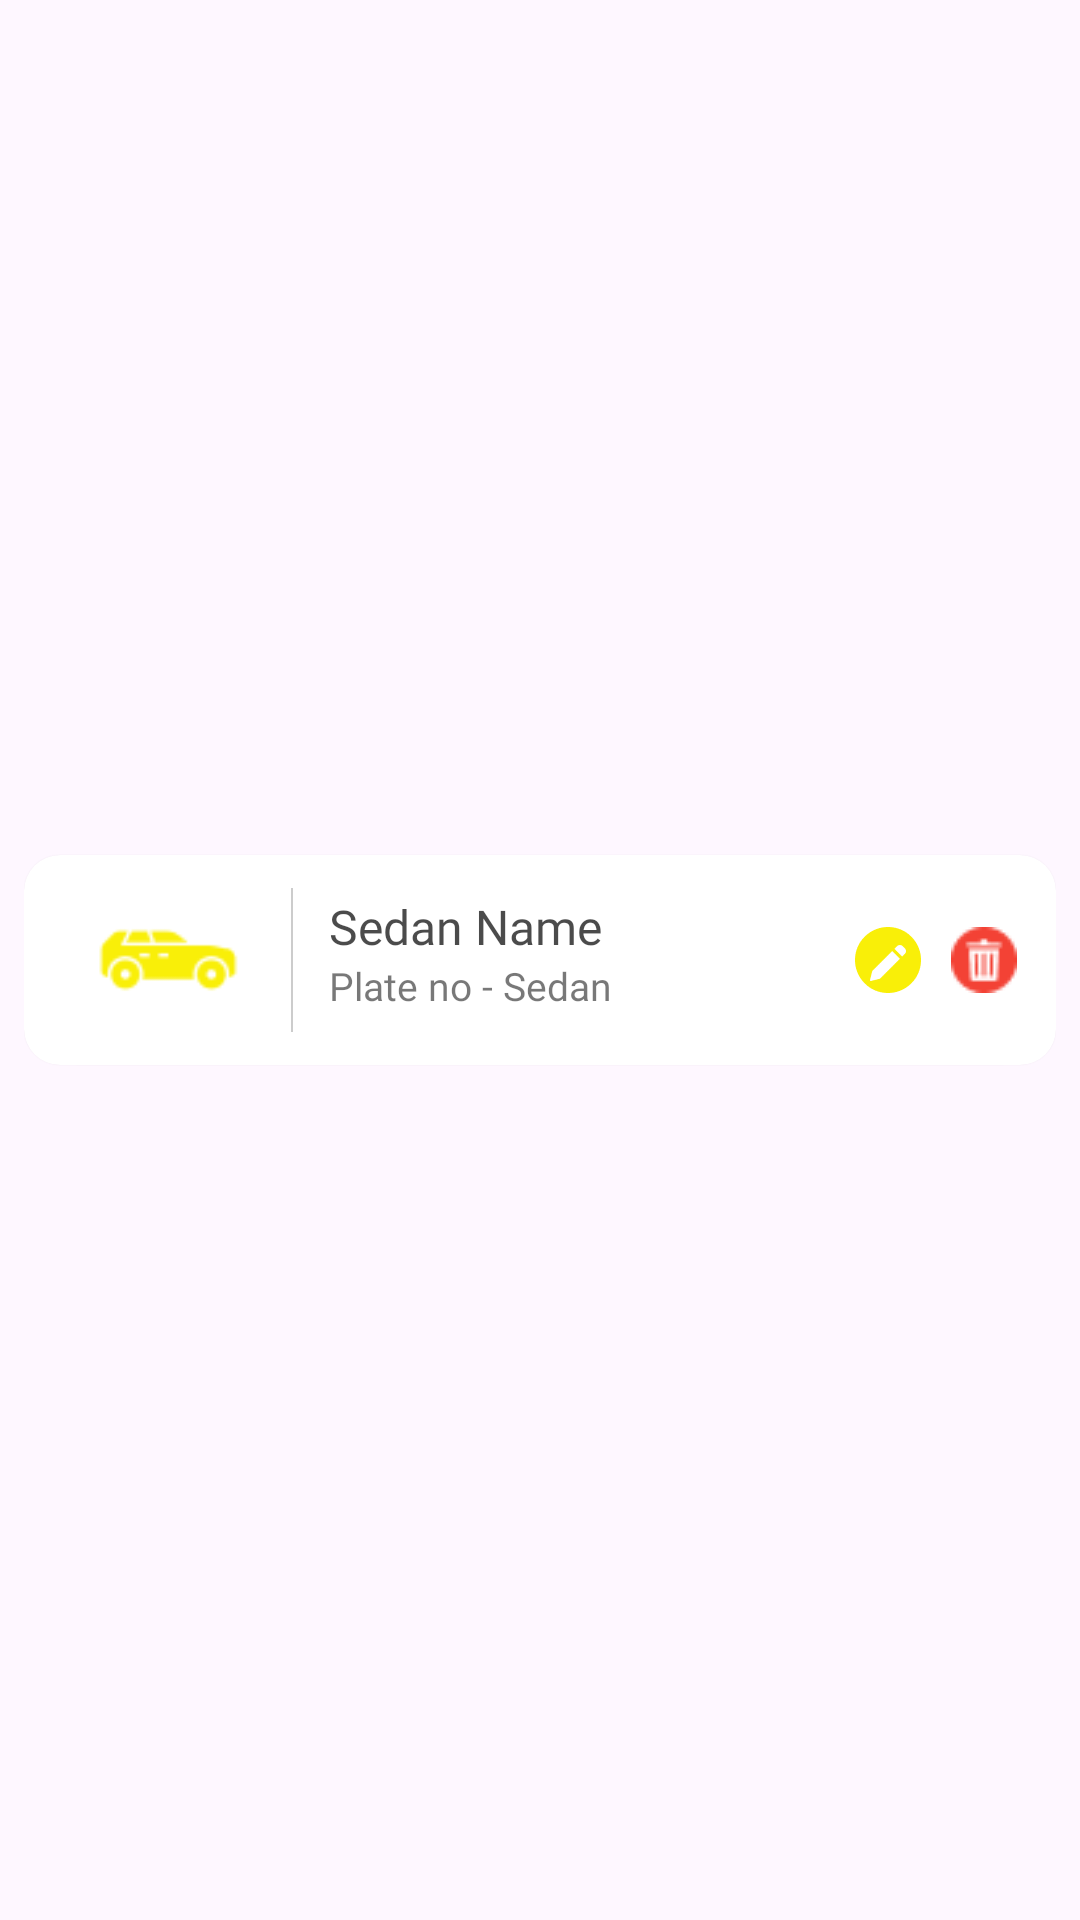

Write the Android layout XML for this screen, with the resource values it uses.
<!-- AndroidManifest.xml: application theme Theme.VehiclesPage -->
<!-- res/layout/vehicle_profile.xml -->
<?xml version="1.0" encoding="utf-8"?>
<androidx.constraintlayout.widget.ConstraintLayout xmlns:android="http://schemas.android.com/apk/res/android"
    xmlns:app="http://schemas.android.com/apk/res-auto"
    xmlns:tools="http://schemas.android.com/tools"
    android:layout_width="match_parent"
    android:layout_height="80dp"
    android:paddingStart="8dp"
    android:paddingEnd="8dp">

    <com.google.android.material.card.MaterialCardView
        android:layout_width="0dp"
        android:layout_height="70dp"
        android:padding="1dp"
        app:cardBackgroundColor="@color/white"
        app:cardElevation="1dp"
        app:cardMaxElevation="4dp"
        app:layout_constraintBottom_toBottomOf="parent"
        app:layout_constraintEnd_toEndOf="parent"
        app:layout_constraintHorizontal_bias="0.0"
        app:layout_constraintStart_toStartOf="parent"
        app:layout_constraintTop_toTopOf="parent"
        app:strokeWidth="0dp">

        <RelativeLayout
            android:layout_width="match_parent"
            android:layout_height="match_parent"
            android:padding="8dp"
            android:paddingStart="20dp">

            <ImageView
                android:id="@+id/pngCar"
                android:layout_width="56dp"
                android:layout_height="36dp"
                android:scaleType="centerInside"
                android:layout_centerVertical="true"
                android:src="@drawable/suv" />

            <View
                android:id="@+id/divider"
                android:layout_width="0.5dp"
                android:layout_height="48dp"
                android:layout_centerVertical="true"
                android:layout_marginLeft="13dp"
                android:layout_marginRight="12dp"
                android:layout_toRightOf="@id/pngCar"
                android:alpha="0.2"
                android:background="@color/black" />


            <TextView
                android:id="@+id/tvVehicleName"
                android:layout_width="wrap_content"
                android:layout_height="wrap_content"
                android:layout_alignParentTop="true"
                android:layout_marginTop="5dp"
                android:layout_toRightOf="@id/divider"

                android:alpha=".8"
                android:fontFamily="@font/inter_semibold"
                android:text="Sedan Name"
                android:textColor="@color/normalFont"
                android:textSize="16sp" />

            <TextView
                android:id="@+id/tvPlateNumber"
                android:layout_width="wrap_content"
                android:layout_height="wrap_content"
                android:layout_below="@id/tvVehicleName"
                android:layout_toRightOf="@id/divider"
                android:alpha=".6"
                android:fontFamily="@font/inter_medium"
                android:text="Plate no - Sedan"
                android:textColor="@color/normalFont"
                android:textSize="13sp" />


            <ImageView
                android:id="@+id/editIcon"
                android:layout_width="22dp"
                android:layout_height="22dp"
                android:layout_centerVertical="true"
                android:layout_margin="5dp"
                android:layout_toLeftOf="@id/removeIcon"
                android:src="@drawable/edit_icon" />

            <ImageView
                android:id="@+id/removeIcon"
                android:layout_width="22dp"
                android:layout_height="22dp"
                android:layout_alignParentRight="true"
                android:layout_centerVertical="true"
                android:layout_margin="5dp"
                android:clickable="true"
                android:focusable="true"
                android:src="@drawable/remove_icon" />

        </RelativeLayout>

    </com.google.android.material.card.MaterialCardView>

</androidx.constraintlayout.widget.ConstraintLayout>
<!-- resources referenced by this layout -->
<resources>
  <color name="black">#FF000000</color>
  <color name="normalFont">#1E1E1E</color>
  <color name="white">#FFFFFFFF</color>1E1E1E
  <!-- drawable edit_icon: png bitmap (drawable-v24, 1819 bytes) -->
  <!-- drawable remove_icon: png bitmap (drawable-v24, 816 bytes) -->
  <!-- drawable suv: png bitmap (drawable-v24, 1467 bytes) -->
  <style name="Theme.VehiclesPage" parent="Base.Theme.VehiclesPage" />
  <style name="Base.Theme.VehiclesPage" parent="Theme.Material3.DayNight.NoActionBar">
          
          
      </style>
</resources>
